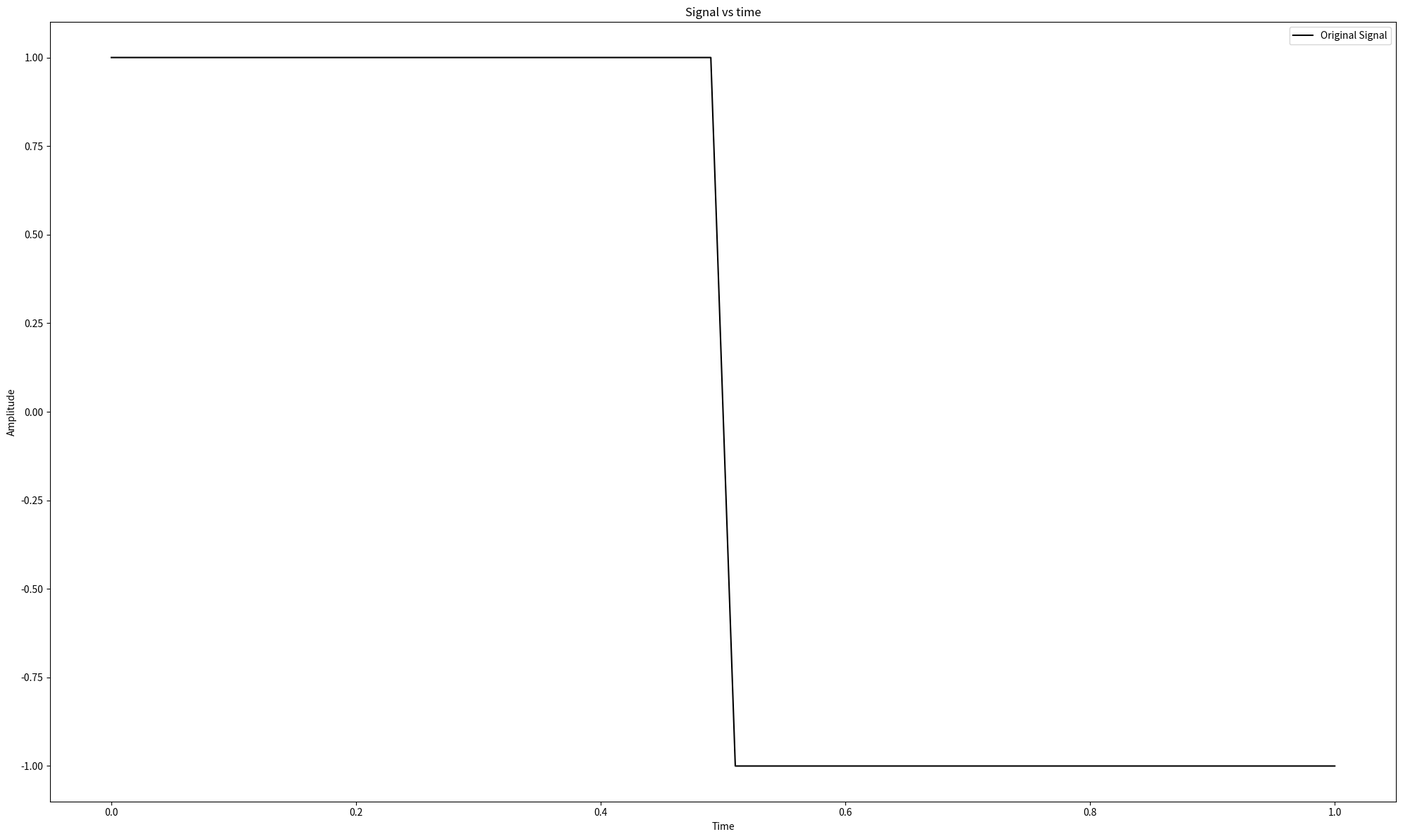
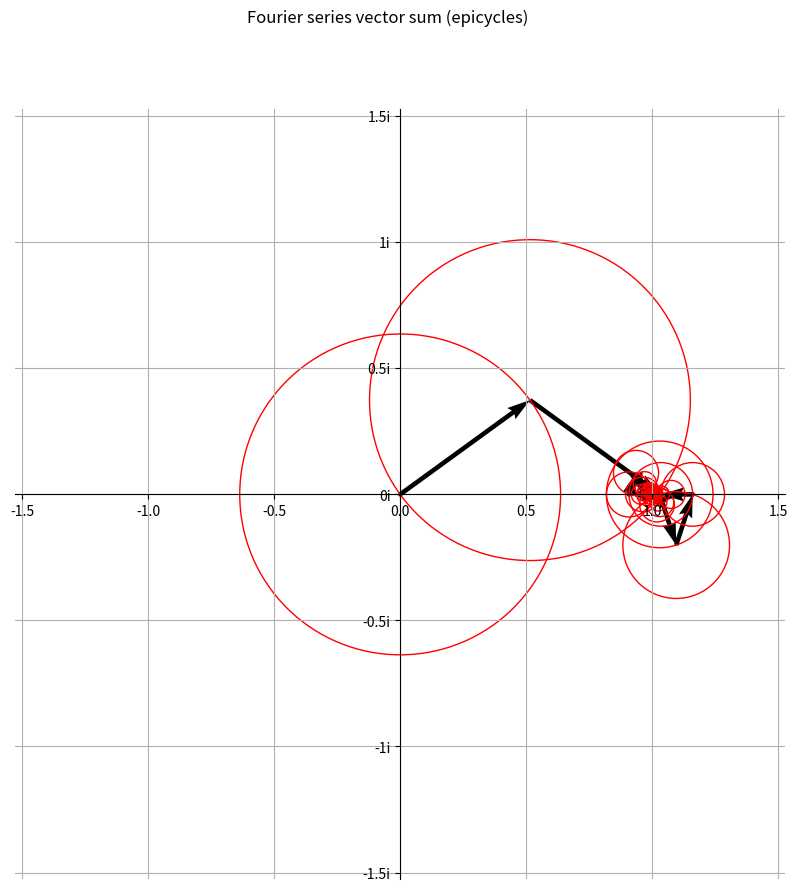
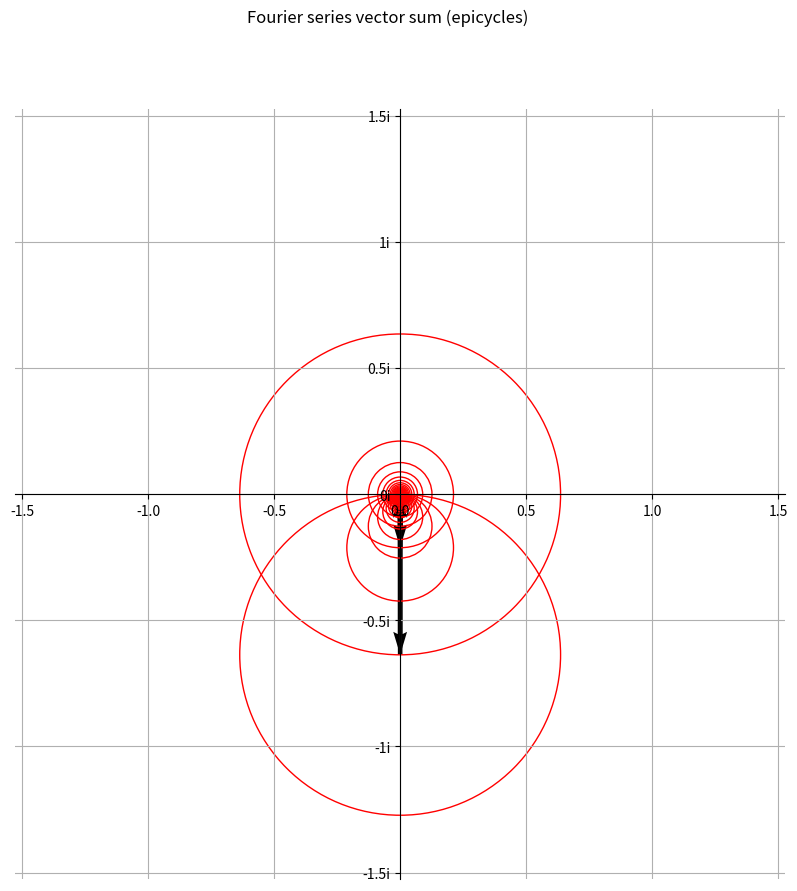
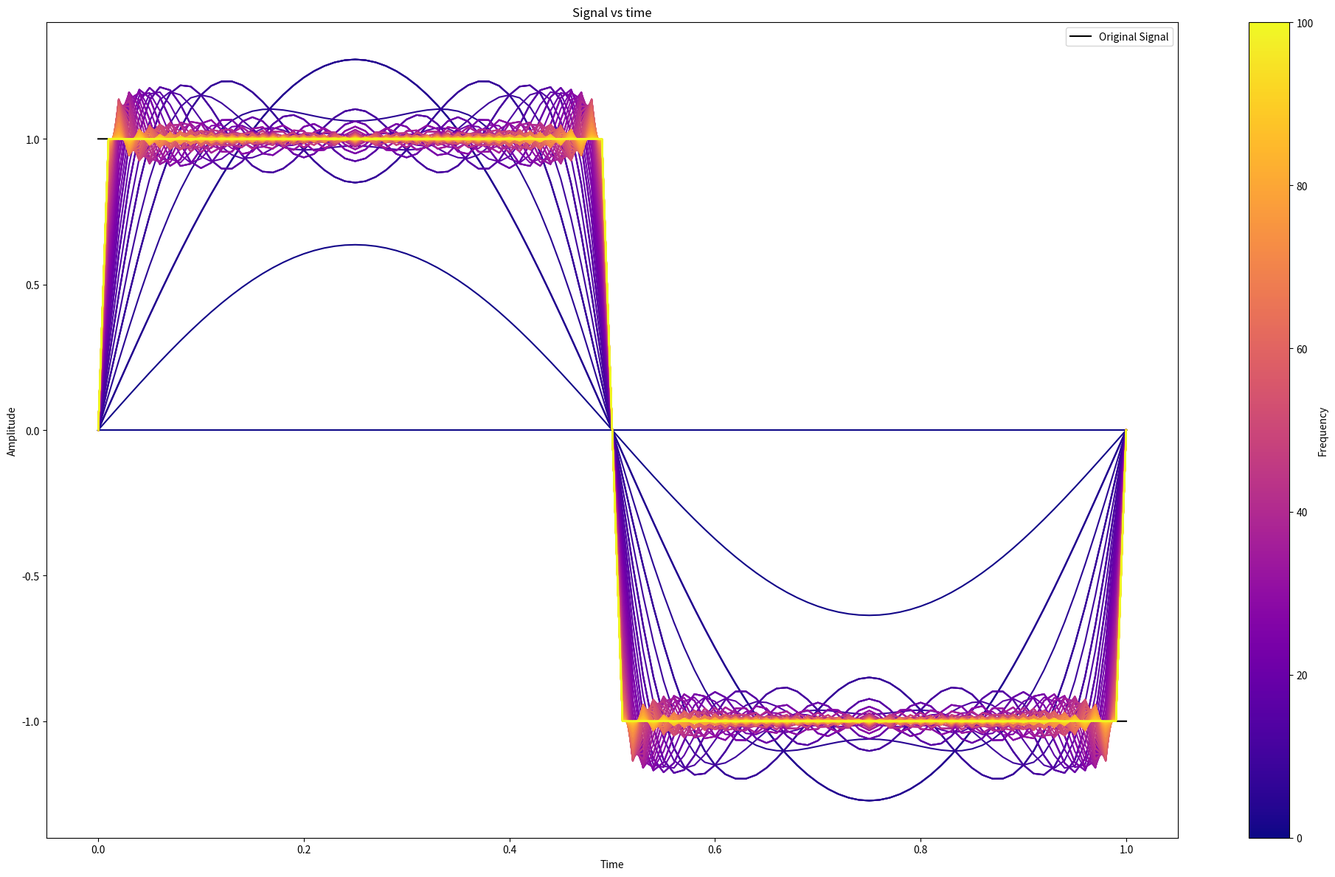

Python code for these plots, in order:
import numpy as np
import pandas as pd
import matplotlib.pyplot as plt
from matplotlib.patches import Circle
from matplotlib.ticker import FuncFormatter
from matplotlib import cm, colors
from matplotlib.animation import FuncAnimation

def generate_step_signal(time_array, time_span=1):

    signal_values = np.zeros_like(time_array)

    signal_values[time_array < time_span/2] = 1
    signal_values[time_array > time_span/2] = -1

    return signal_values


def generate_frequency_indices(num_frequencies):

    frequency_indices = np.empty(2 * num_frequencies + 1)   # make an empty array of the right length

    frequency_indices[0] = 0                              # first value is 0
    positive_indices = np.arange(1, num_frequencies + 1)   # [1, 2, 3, ..., num_frequencies]

    frequency_indices[1::2] = positive_indices                           # put positives at positions 1,3,5,...
    frequency_indices[2::2] = -positive_indices                          # put negatives at positions 2,4,6,...
    
    return frequency_indices


def compute_fourier_coefficients(signal_values, time_array, frequency_indices):

    time_step = time_array[1] - time_array[0]

    time_row = time_array[None, :]
    frequency_column = frequency_indices[:, None]

    complex_exponential = np.exp(
        -2 * np.pi * 1j * frequency_column * time_row
    )

    return (signal_values * complex_exponential).sum(axis=1) * time_step


def compute_fourier_series_terms(frequency_indices, fourier_coefficients_array, time_array):

    time_column = time_array[:, None]

    return fourier_coefficients_array*np.exp(frequency_indices*2*np.pi*1j*time_column)


def compute_fourier_series(fourier_series_terms):
    return np.cumsum(fourier_series_terms, axis=1).T


def plot_signals(time_array, original_signal, fourier_signals=None, title="Signal vs time", x_label="Time", y_label="Amplitude"):
    """
    time_array: 1D array of x values.
    signals: list of 1D arrays, each same length as time_array.
    labels: list of strings, one per signal.
    title: plot title string.
    x_label: x axis label string.
    y_label: y axis label string.
    """
    plt.figure(figsize=(20, 12))

    plt.plot(time_array, original_signal, label="Original Signal", color='black')

    if fourier_signals is not None:
        if np.ndim(fourier_signals) == 1:
            fourier_signals = [fourier_signals]

        if len(fourier_signals) > 0:
            n = len(fourier_signals)
            cmap = cm.plasma

            if n == 1:
                plt.plot(time_array, fourier_signals[0], label="Fourier Signal")

            else:
                norm = colors.Normalize(vmin=0, vmax=n-1)  

                for i, y in enumerate(fourier_signals):
                    plt.plot(time_array, y, color=cmap(norm(i)))
                
                sm = cm.ScalarMappable(norm=norm, cmap=cmap)
                ax = plt.gca()  # Get current axes
                plt.colorbar(sm, ax=ax, label="Frequency")

    plt.xlabel(x_label)
    plt.ylabel(y_label)
    plt.title(title)
    plt.legend()
    plt.tight_layout()

    plt.show()


def plot_fourier_series_terms(fourier_series_terms, time_step=25, animate=False):

    fig, ax = plt.subplots(figsize=(10, 10))
    fig.suptitle("Fourier series vector sum (epicycles)")

    all_cumulative = np.cumsum(fourier_series_terms, axis=1)
    limit = 1.2 * np.max(np.abs(all_cumulative))

    ax.set_xlim(-limit, limit)
    ax.set_ylim(-limit, limit)

    ax.spines["left"].set_position("zero")
    ax.spines["bottom"].set_position("zero")
    ax.spines["right"].set_color("none")
    ax.spines["top"].set_color("none")

    ax.set_aspect("equal")

    ax.yaxis.set_major_formatter(
        FuncFormatter(lambda val, pos: f"{val:g}i")
    )

    ax.grid(True)

    if animate is False:

        U = fourier_series_terms[time_step].real
        V = fourier_series_terms[time_step].imag

        cumulative = np.cumsum(fourier_series_terms[time_step])

        x = np.concatenate(([0], cumulative.real[:-1]))
        y = np.concatenate(([0], cumulative.imag[:-1]))

        radius = np.abs(fourier_series_terms[time_step])

        ax.quiver(
            x,
            y,
            U,
            V,
            angles='xy',
            scale_units='xy',
            scale=1
        )

        for xi, yi, ri in zip(x, y, radius):
            circle = Circle(
                (xi, yi),
                ri,
                color='r',
                fill=False
            )
            ax.add_patch(circle)

        plt.show()
        
    else:

        U = fourier_series_terms[0].real
        V = fourier_series_terms[0].imag

        cumulative = np.cumsum(fourier_series_terms[0])

        x = np.concatenate(([0], cumulative.real[:-1]))
        y = np.concatenate(([0], cumulative.imag[:-1]))

        centers = list(zip(x, y))

        radius = np.abs(fourier_series_terms[0])

        circles = []

        qvr = ax.quiver(
            x,
            y,
            U,
            V,
            angles='xy',
            scale_units='xy',
            scale=1
        )

        for ci, ri in zip(centers, radius):
            circle = Circle(
                ci,
                ri,
                color='r',
                fill=False
            )

            ax.add_patch(circle)

            circles.append(circle)

        def update(frame):

            nonlocal qvr

            qvr.remove()

            U = fourier_series_terms[frame].real
            V = fourier_series_terms[frame].imag

            cumulative = np.cumsum(fourier_series_terms[frame])

            x = np.concatenate(([0], cumulative.real[:-1]))
            y = np.concatenate(([0], cumulative.imag[:-1]))

            centers = list(zip(x, y))

            qvr = ax.quiver(
                x,
                y,
                U,
                V,
                angles='xy',
                scale_units='xy',
                scale=1
            )

            for ci, circle in zip(centers, circles):
                circle.center = (ci)

            return (qvr, *circles)
        
        ani = FuncAnimation(fig, update, frames=len(fourier_series_terms), interval=100, blit=False)

        plt.show()

if __name__ == "__main__":

    time_array = np.linspace(0, 1, 101)
    signal_values = generate_step_signal(time_array)
    
    plot_signals(time_array, signal_values)

    num_frequencies = 50
    frequency_indices = generate_frequency_indices(num_frequencies)

    fourier_coefficients = compute_fourier_coefficients(signal_values, time_array, frequency_indices)

    fourier_series_terms = compute_fourier_series_terms(frequency_indices, fourier_coefficients, time_array)

    plot_fourier_series_terms(fourier_series_terms, time_step=35)

    plot_fourier_series_terms(fourier_series_terms, animate=True)

    fourier_series_array = compute_fourier_series(fourier_series_terms)

    plot_signals(time_array, signal_values, fourier_series_array)
